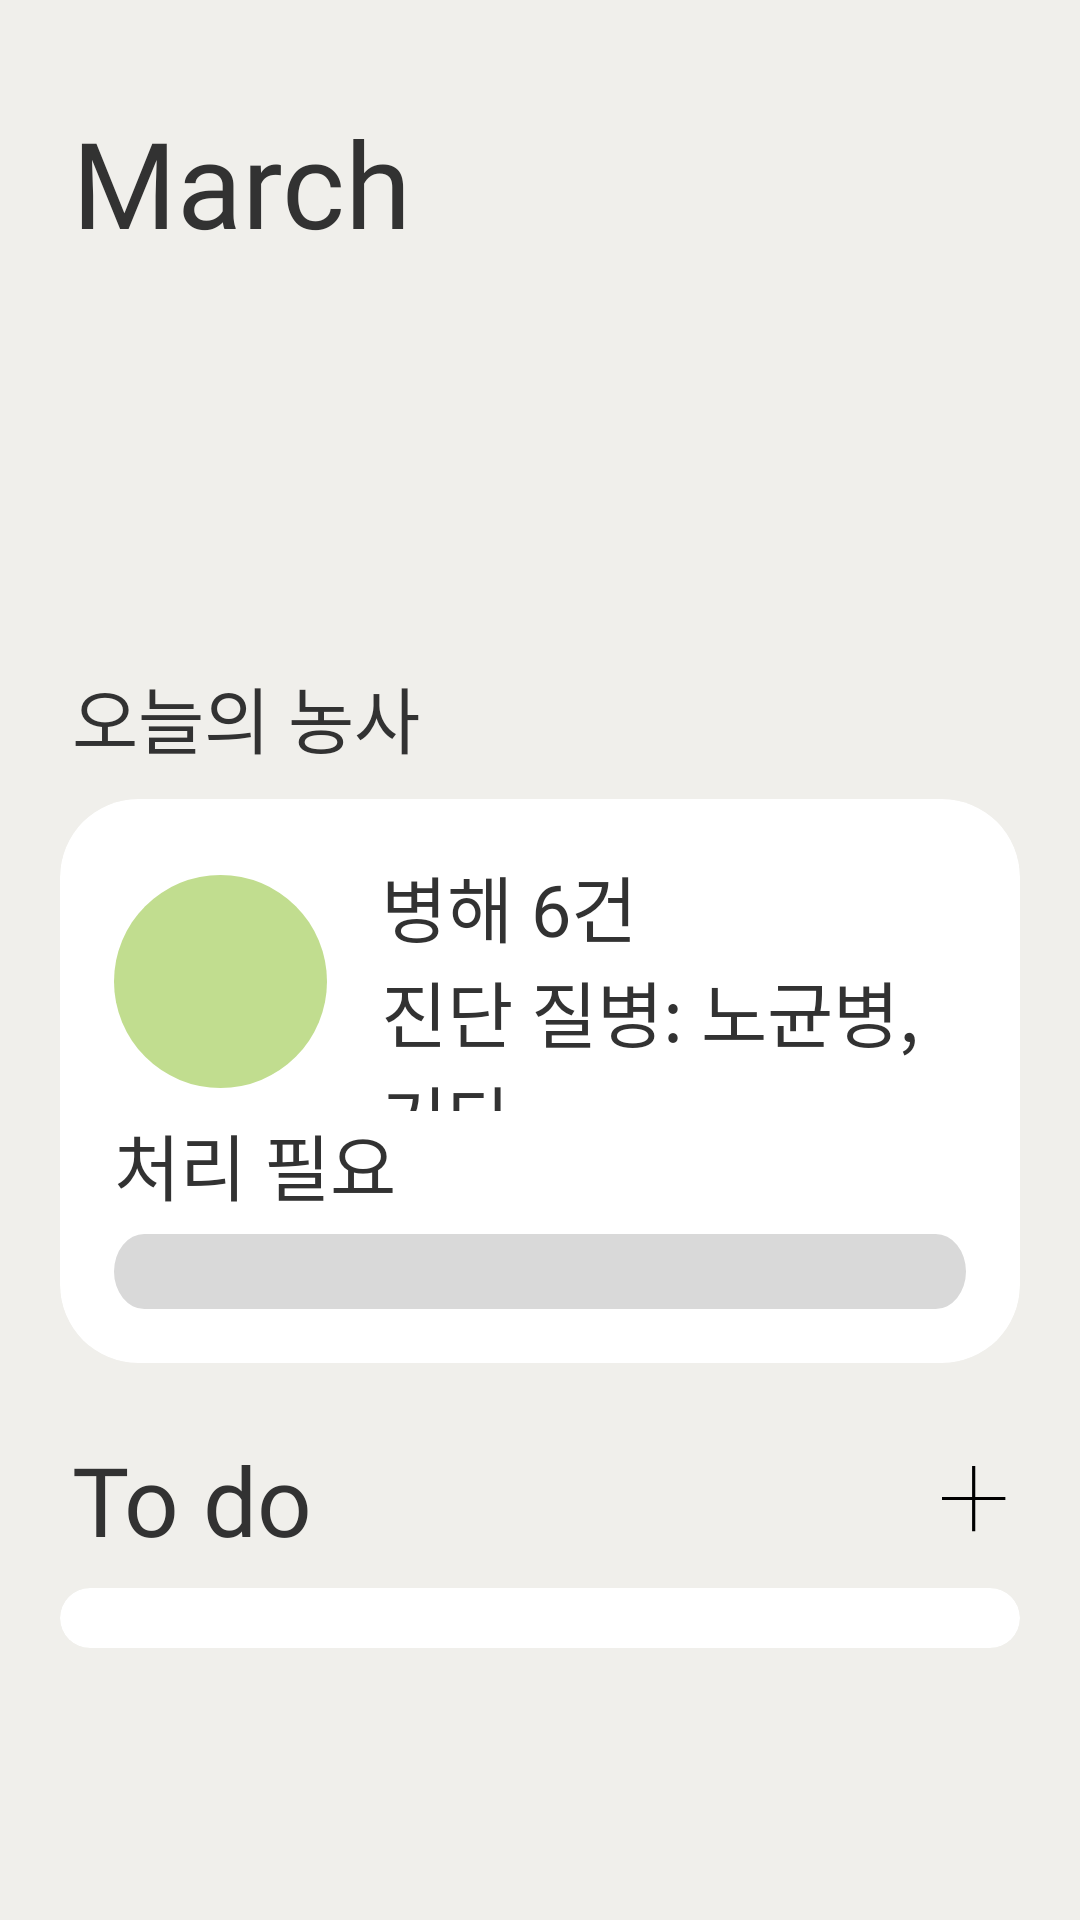

The Android layout XML behind this screen, and the referenced resources:
<!-- AndroidManifest.xml: application theme Theme.AOS -->
<!-- res/layout/fragment_calendar.xml -->
<?xml version="1.0" encoding="utf-8"?>
<androidx.core.widget.NestedScrollView
    xmlns:android="http://schemas.android.com/apk/res/android"
    xmlns:app="http://schemas.android.com/apk/res-auto"
    android:layout_width="match_parent"
    android:layout_height="match_parent"
    android:background="@color/background"
    android:fillViewport="true">

    <LinearLayout
        android:layout_width="match_parent"
        android:layout_height="wrap_content"
        android:orientation="vertical"
        android:paddingBottom="100dp">

        <LinearLayout
            android:layout_width="wrap_content"
            android:layout_height="wrap_content"
            android:layout_marginStart="24dp"
            android:layout_marginTop="34dp"
            android:gravity="center_vertical"
            android:orientation="horizontal">

            <TextView
                android:id="@+id/tvMonth"
                android:layout_width="wrap_content"
                android:layout_height="wrap_content"
                android:text="March"
                android:textSize="40sp"
                android:textColor="@color/black"
                android:fontFamily="@font/paperlogy_6semibold" />



        </LinearLayout>

        <androidx.recyclerview.widget.RecyclerView
            android:id="@+id/rvCalendar"
            android:layout_width="match_parent"
            android:layout_height="116dp"
            android:layout_marginTop="8dp"
            android:clipChildren="false"
            android:clipToPadding="false"
            android:overScrollMode="never"
            android:paddingStart="12dp"
            android:paddingEnd="12dp"
            android:paddingTop="2dp"
            android:paddingBottom="8dp" />

        <TextView
            android:layout_width="wrap_content"
            android:layout_height="wrap_content"
            android:layout_marginStart="24dp"
            android:layout_marginTop="10dp"
            android:text="오늘의 농사"
            android:textSize="24sp"
            android:textColor="@color/black"
            android:fontFamily="@font/paperlogy_3light" />

        <androidx.cardview.widget.CardView
            android:layout_width="match_parent"
            android:layout_height="188dp"
            android:layout_marginHorizontal="20dp"
            android:layout_marginTop="10dp"
            app:cardCornerRadius="26dp"
            app:cardElevation="0dp"
            app:cardBackgroundColor="@color/white">

            <LinearLayout
                android:layout_width="match_parent"
                android:layout_height="match_parent"
                android:orientation="vertical"
                android:paddingStart="18dp"
                android:paddingEnd="18dp"
                android:paddingTop="18dp"
                android:paddingBottom="18dp">

                <LinearLayout
                    android:layout_width="match_parent"
                    android:layout_height="0dp"
                    android:layout_weight="1"
                    android:orientation="horizontal"
                    android:gravity="center_vertical">

                    <View
                        android:id="@+id/viewDiseaseOrb"
                        android:layout_width="71dp"
                        android:layout_height="71dp"
                        android:background="@drawable/calendar_no_disease" />

                    <LinearLayout
                        android:layout_width="0dp"
                        android:layout_height="wrap_content"
                        android:layout_weight="1"
                        android:layout_marginStart="18dp"
                        android:orientation="vertical">

                        <TextView
                            android:id="@+id/tvDiseaseCount"
                            android:layout_width="wrap_content"
                            android:layout_height="wrap_content"
                            android:text="병해 6건"
                            android:textSize="24sp"
                            android:textColor="@color/black"
                            android:fontFamily="@font/paperlogy_6semibold" />

                        <TextView
                            android:id="@+id/tvDiseaseType"
                            android:layout_width="wrap_content"
                            android:layout_height="wrap_content"
                            android:text="진단 질병: 노균병, 기타"
                            android:textSize="24sp"
                            android:textColor="@color/black"
                            android:fontFamily="@font/paperlogy_3light" />
                    </LinearLayout>
                </LinearLayout>

                <TextView
                    android:layout_width="wrap_content"
                    android:layout_height="wrap_content"
                    android:text="처리 필요"
                    android:textSize="24sp"
                    android:textColor="@color/black"
                    android:fontFamily="@font/paperlogy_3light" />

                <FrameLayout
                    android:layout_width="match_parent"
                    android:layout_height="25dp"
                    android:layout_marginTop="6dp"
                    android:background="@drawable/bar_track">

                    <View
                        android:id="@+id/viewBarFill"
                        android:layout_width="0dp"
                        android:layout_height="match_parent"
                        android:background="@drawable/bar_fill" />

                </FrameLayout>
            </LinearLayout>
        </androidx.cardview.widget.CardView>

        <LinearLayout
            android:layout_width="match_parent"
            android:layout_height="wrap_content"
            android:layout_marginStart="24dp"
            android:layout_marginEnd="24dp"
            android:layout_marginTop="24dp"
            android:gravity="center_vertical"
            android:orientation="horizontal">

            <TextView
                android:layout_width="0dp"
                android:layout_height="wrap_content"
                android:layout_weight="1"
                android:text="To do"
                android:textSize="32sp"
                android:textColor="@color/black"
                android:fontFamily="@font/paperlogy_3light" />

            <ImageButton
                android:id="@+id/btnAddTodo"
                android:layout_width="wrap_content"
                android:layout_height="wrap_content"
                android:background="@android:color/transparent"
                android:src="@drawable/ic_add_todo"
                android:scaleType="center" />
        </LinearLayout>

        <androidx.cardview.widget.CardView
            android:layout_width="match_parent"
            android:layout_height="wrap_content"
            android:layout_marginHorizontal="20dp"
            android:layout_marginTop="8dp"
            app:cardCornerRadius="24dp"
            app:cardElevation="0dp"
            app:cardBackgroundColor="@color/white">

            <androidx.recyclerview.widget.RecyclerView
                android:id="@+id/rvTodoList"
                android:layout_width="match_parent"
                android:layout_height="wrap_content"
                android:paddingStart="10dp"
                android:paddingEnd="10dp"
                android:paddingTop="10dp"
                android:paddingBottom="10dp"
                android:nestedScrollingEnabled="false"
                android:clipToPadding="false" />

        </androidx.cardview.widget.CardView>

    </LinearLayout>
</androidx.core.widget.NestedScrollView>
<!-- resources referenced by this layout -->
<resources>
  <color name="background">#F0EFEB</color>
  <color name="black">#323232</color>
  <color name="white">#FFFFFF</color>
  <!-- drawable bar_fill (drawable) -->
  <vector xmlns:android="http://schemas.android.com/apk/res/android"
      android:width="148dp"
      android:height="25dp"
      android:viewportWidth="148"
      android:viewportHeight="25">
    <path
        android:pathData="M12.5,0L135.5,0A12.5,12.5 0,0 1,148 12.5L148,12.5A12.5,12.5 0,0 1,135.5 25L12.5,25A12.5,12.5 0,0 1,0 12.5L0,12.5A12.5,12.5 0,0 1,12.5 0z"
        android:fillColor="#FF7E34"/>
  </vector>
  <!-- drawable bar_track (drawable) -->
  <vector xmlns:android="http://schemas.android.com/apk/res/android"
      android:width="351dp"
      android:height="25dp"
      android:viewportWidth="351"
      android:viewportHeight="25">
    <path
        android:pathData="M12.5,0L338.5,0A12.5,12.5 0,0 1,351 12.5L351,12.5A12.5,12.5 0,0 1,338.5 25L12.5,25A12.5,12.5 0,0 1,0 12.5L0,12.5A12.5,12.5 0,0 1,12.5 0z"
        android:fillColor="#D9D9D9"/>
  </vector>
  <!-- drawable calendar_no_disease (drawable) -->
  <vector xmlns:android="http://schemas.android.com/apk/res/android"
      android:width="43dp"
      android:height="43dp"
      android:viewportWidth="43"
      android:viewportHeight="43">
    <path
        android:pathData="M21.5,21.5m-21.5,0a21.5,21.5 0,1 1,43 0a21.5,21.5 0,1 1,-43 0"
        android:fillColor="#C1DD8F"/>
  </vector>
  <!-- drawable ic_add_todo (drawable) -->
  <vector xmlns:android="http://schemas.android.com/apk/res/android"
      android:width="22dp"
      android:height="22dp"
      android:viewportWidth="22"
      android:viewportHeight="22">
    <path
        android:pathData="M0,11.328V10.368H10.032V-0H11.088V10.368H21.12V11.328H11.088V21.744H10.032V11.328H0Z"
        android:fillColor="#000000"/>
  </vector>
  <style name="Theme.AOS" parent="Theme.MaterialComponents.Light.NoActionBar">
          <item name="colorPrimary">@color/primary_green</item>
          <item name="colorPrimaryVariant">@color/primary_green</item>
          <item name="colorOnPrimary">@android:color/white</item>
      </style>
  <color name="primary_green">#5F9340</color>
</resources>
